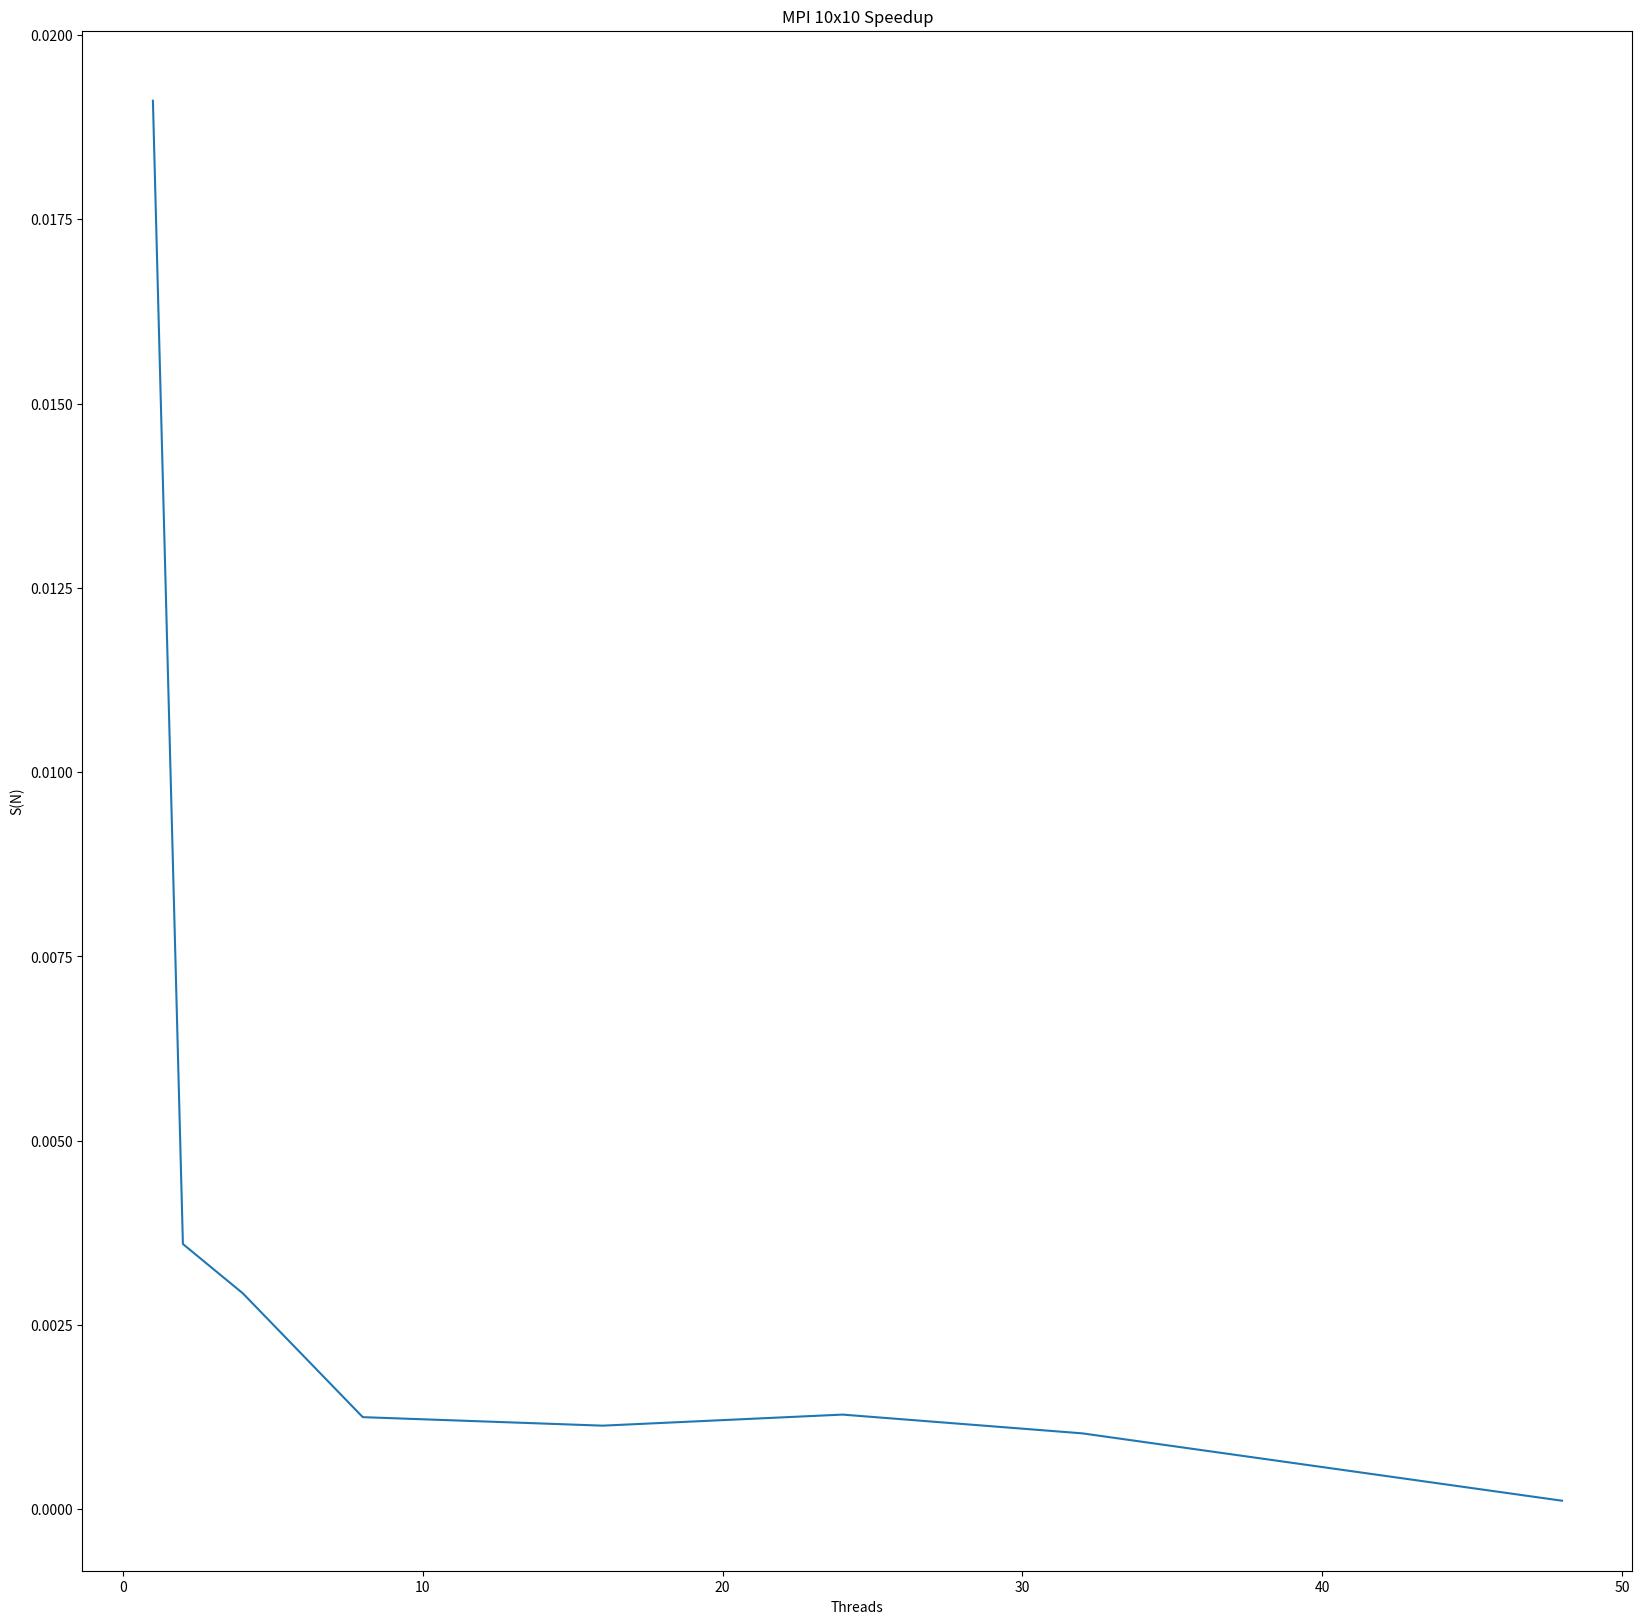

Write the Python code that produced this figure. (Note: this script raises an exception after producing the figure.)
import numpy as np
import matplotlib.pyplot as plt
def plotter(sequential, parallel, threads, title):
    S = [sequential/x for x in parallel] # make array of T(1)/T(N)
    fig = plt.figure(figsize=(20,20))
    plt.plot(threads, S)
    plt.xlabel("Threads")
    plt.ylabel("S(N)")
    plt.title(title)
    fig.savefig("Graphs/" + title + ".png", dpi=fig.dpi)
    plt.close(fig)


threads = [1, 2, 4, 8, 16, 24, 32, 48]
small = [0.000314,  0.001667, 0.002048, 0.004799, 0.005287, 0.004669, 0.005823, 0.051447]
large = [2.113552,  1.695201, 1.690000, 3.287834, 5.136777, 5.178973, 5.152713, 5.797325]

plotter(6e-06, small, threads, "MPI 10x10 Speedup")
plotter(9.73597433333, large, threads, "MPI 2000x2000 Speedup")
